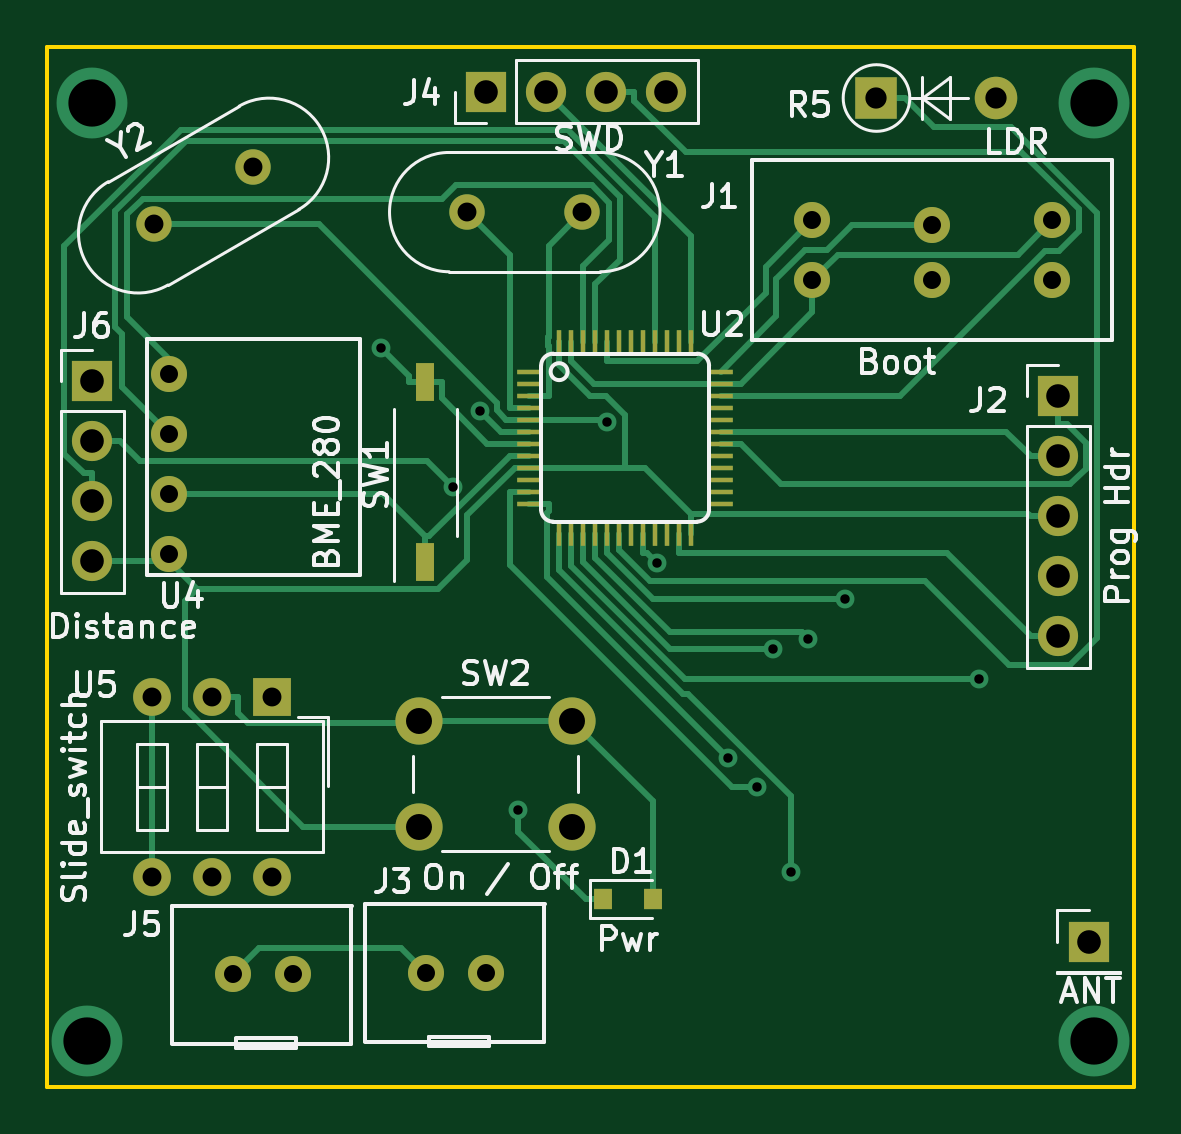
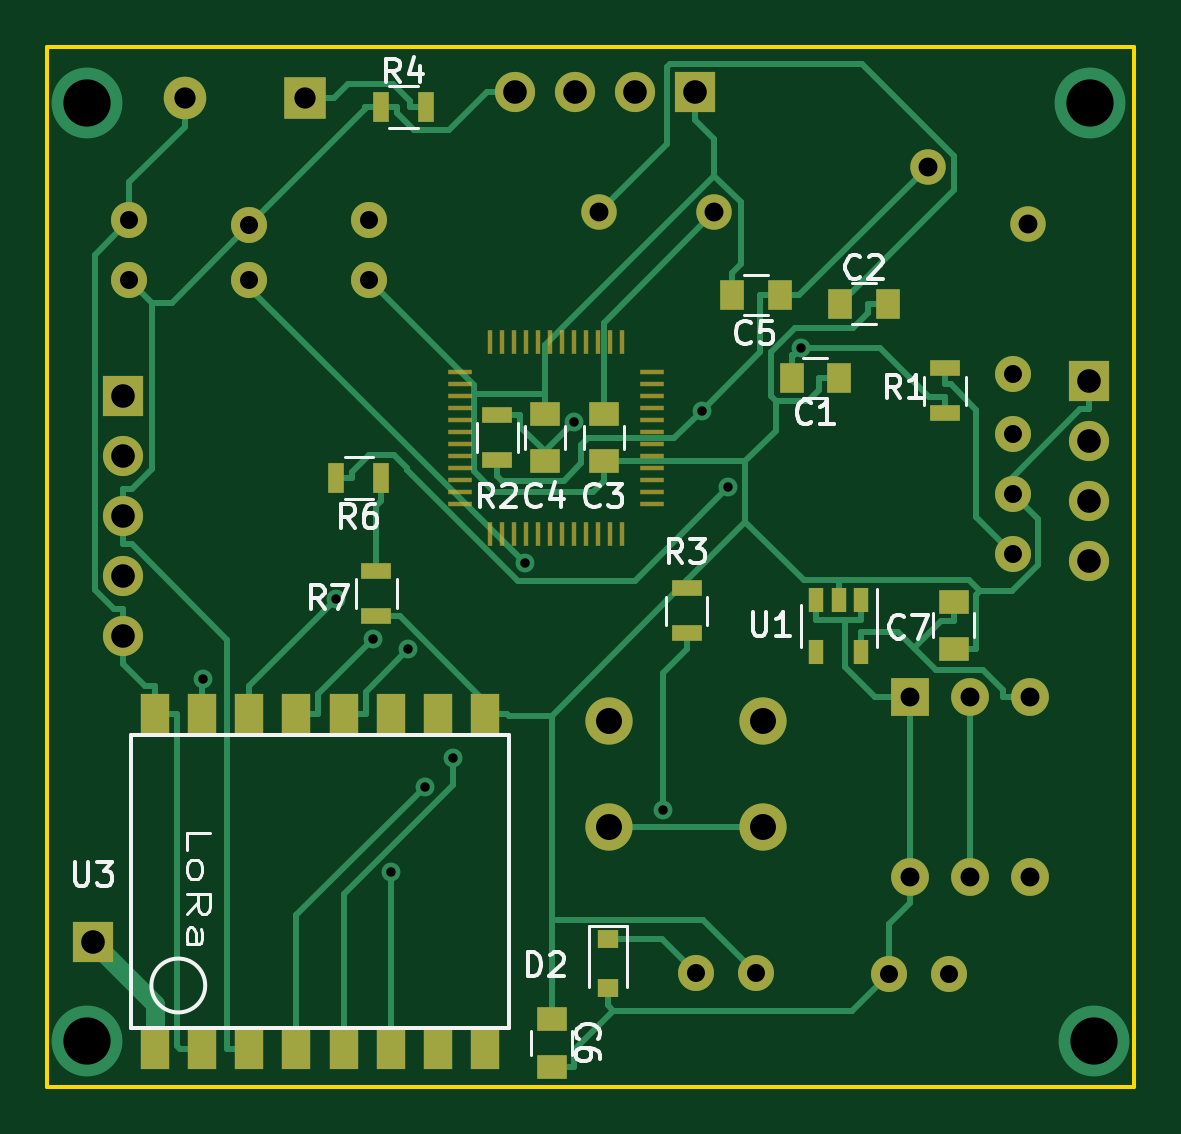
Circuit board: 10 layer files. Board 46.0 x 44.0 mm.
- bottom_copper: Sensor_pcb_v1-B_Cu.gbl (15433 bytes)
- bottom_mask: Sensor_pcb_v1-B_Mask.gbs (4578 bytes)
- paste: Sensor_pcb_v1-B_Paste.gbp (3212 bytes)
- bottom_silk: Sensor_pcb_v1-B_SilkS.gbo (13592 bytes)
- outline: Sensor_pcb_v1-Edge_Cuts.gm1 (770 bytes)
- top_copper: Sensor_pcb_v1-F_Cu.gtl (14220 bytes)
- top_mask: Sensor_pcb_v1-F_Mask.gts (3308 bytes)
- paste: Sensor_pcb_v1-F_Paste.gtp (1947 bytes)
- top_silk: Sensor_pcb_v1-F_SilkS.gto (28990 bytes)
- drill: Sensor_pcb_v1.drl (1233 bytes)

=== bottom_copper: Sensor_pcb_v1-B_Cu.gbl (15433 bytes, source omitted) ===
=== bottom_mask: Sensor_pcb_v1-B_Mask.gbs ===
G04 #@! TF.GenerationSoftware,KiCad,Pcbnew,5.1.6-c6e7f7d~87~ubuntu18.04.1*
G04 #@! TF.CreationDate,2020-07-19T23:01:31+05:30*
G04 #@! TF.ProjectId,Sensor_pcb_v1,53656e73-6f72-45f7-9063-625f76312e6b,rev?*
G04 #@! TF.SameCoordinates,Original*
G04 #@! TF.FileFunction,Soldermask,Bot*
G04 #@! TF.FilePolarity,Negative*
%FSLAX46Y46*%
G04 Gerber Fmt 4.6, Leading zero omitted, Abs format (unit mm)*
G04 Created by KiCad (PCBNEW 5.1.6-c6e7f7d~87~ubuntu18.04.1) date 2020-07-19 23:01:31*
%MOMM*%
%LPD*%
G01*
G04 APERTURE LIST*
%ADD10R,1.700000X1.700000*%
%ADD11R,1.300000X0.700000*%
%ADD12R,0.700000X1.300000*%
%ADD13O,1.700000X1.700000*%
%ADD14C,1.524000*%
%ADD15C,2.000000*%
%ADD16R,1.200000X1.700000*%
%ADD17R,1.600000X1.600000*%
%ADD18O,1.600000X1.600000*%
%ADD19R,1.000000X1.250000*%
%ADD20R,1.250000X1.000000*%
%ADD21R,0.900000X0.800000*%
%ADD22O,1.800000X1.800000*%
%ADD23R,1.800000X1.800000*%
%ADD24R,0.650000X1.060000*%
%ADD25R,0.230000X1.000000*%
%ADD26R,1.000000X0.230000*%
%ADD27C,1.500000*%
G04 APERTURE END LIST*
D10*
X67050000Y-56420000D03*
D11*
X55030000Y-42640000D03*
X55030000Y-40740000D03*
D12*
X54830000Y-36800000D03*
X56730000Y-36800000D03*
D10*
X24860000Y-32700000D03*
D13*
X24860000Y-35240000D03*
X24860000Y-37780000D03*
X24860000Y-40320000D03*
D14*
X33340000Y-57800000D03*
X30800000Y-57810000D03*
X41510000Y-57740000D03*
X38970000Y-57750000D03*
D15*
X38680000Y-51570000D03*
X38680000Y-47070000D03*
X45180000Y-51570000D03*
X45180000Y-47070000D03*
D16*
X64420000Y-46780000D03*
X62420000Y-46780000D03*
X60420000Y-46780000D03*
X58420000Y-46780000D03*
X56420000Y-46780000D03*
X54420000Y-46780000D03*
X52420000Y-46780000D03*
X50420000Y-46780000D03*
X50420000Y-60980000D03*
X52420000Y-60980000D03*
X54420000Y-60980000D03*
X56420000Y-60980000D03*
X58420000Y-60980000D03*
X60420000Y-60980000D03*
X62420000Y-60980000D03*
X64420000Y-60980000D03*
D17*
X32460000Y-46060000D03*
D18*
X27380000Y-53680000D03*
X29920000Y-46060000D03*
X29920000Y-53680000D03*
X27380000Y-46060000D03*
X32460000Y-53680000D03*
D19*
X35460000Y-32560000D03*
X37460000Y-32560000D03*
X35390000Y-29410000D03*
X33390000Y-29410000D03*
D20*
X45410000Y-36080000D03*
X45410000Y-34080000D03*
X47910000Y-34080000D03*
X47910000Y-36080000D03*
D19*
X37960000Y-29060000D03*
X39960000Y-29060000D03*
D20*
X47620000Y-61710000D03*
X47620000Y-59710000D03*
X30600000Y-42030000D03*
X30600000Y-44030000D03*
D21*
X45240000Y-58400000D03*
X45240000Y-56300000D03*
D14*
X60410000Y-26090000D03*
X55330000Y-25890000D03*
X65490000Y-25890000D03*
X65490000Y-28430000D03*
X60410000Y-28430000D03*
X55330000Y-28430000D03*
D13*
X65760000Y-43500000D03*
X65760000Y-40960000D03*
X65760000Y-38420000D03*
X65760000Y-35880000D03*
D10*
X65760000Y-33340000D03*
D13*
X49170000Y-20450000D03*
X46630000Y-20450000D03*
X44090000Y-20450000D03*
D10*
X41550000Y-20450000D03*
D11*
X30960000Y-34060000D03*
X30960000Y-32160000D03*
X49910000Y-34130000D03*
X49910000Y-36030000D03*
X41900000Y-41470000D03*
X41900000Y-43370000D03*
D12*
X52930000Y-21090000D03*
X54830000Y-21090000D03*
D22*
X63140000Y-20710000D03*
D23*
X58060000Y-20710000D03*
D24*
X34510000Y-41960000D03*
X35460000Y-41960000D03*
X36410000Y-41960000D03*
X36410000Y-44160000D03*
X34510000Y-44160000D03*
D25*
X49704000Y-31024000D03*
D26*
X43354000Y-32294000D03*
X43354000Y-32802000D03*
X43354000Y-33310000D03*
X43354000Y-33818000D03*
X43354000Y-34326000D03*
X43354000Y-34834000D03*
X43354000Y-35342000D03*
X43354000Y-35850000D03*
X43354000Y-36358000D03*
X43354000Y-36866000D03*
X43354000Y-37374000D03*
X43354000Y-37882000D03*
D25*
X44624000Y-39152000D03*
X45132000Y-39152000D03*
X46148000Y-39152000D03*
X46656000Y-39152000D03*
X47164000Y-39152000D03*
X47672000Y-39152000D03*
X48180000Y-39152000D03*
X48688000Y-39152000D03*
X49196000Y-39152000D03*
X49704000Y-39152000D03*
X50212000Y-39152000D03*
D26*
X51482000Y-37374000D03*
X51482000Y-36866000D03*
X51482000Y-36358000D03*
X51482000Y-35850000D03*
X51482000Y-35342000D03*
X51482000Y-34834000D03*
X51482000Y-34326000D03*
X51482000Y-33818000D03*
X51482000Y-33310000D03*
X51482000Y-32802000D03*
X51482000Y-32294000D03*
D25*
X50212000Y-31024000D03*
X49196000Y-31024000D03*
X48688000Y-31024000D03*
X48180000Y-31024000D03*
X47672000Y-31024000D03*
X47164000Y-31024000D03*
X46656000Y-31024000D03*
X46148000Y-31024000D03*
X45640000Y-31024000D03*
X45132000Y-31024000D03*
X44624000Y-31024000D03*
D26*
X51482000Y-37882000D03*
D25*
X45640000Y-39152000D03*
D14*
X28100000Y-40000000D03*
X28100000Y-37460000D03*
X28100000Y-34920000D03*
X28100000Y-32380000D03*
D27*
X40730000Y-25540000D03*
X45610000Y-25540000D03*
X27460000Y-26060000D03*
X31686204Y-23620000D03*
M02*

=== paste: Sensor_pcb_v1-B_Paste.gbp ===
G04 #@! TF.GenerationSoftware,KiCad,Pcbnew,5.1.6-c6e7f7d~87~ubuntu18.04.1*
G04 #@! TF.CreationDate,2020-07-19T23:01:31+05:30*
G04 #@! TF.ProjectId,Sensor_pcb_v1,53656e73-6f72-45f7-9063-625f76312e6b,rev?*
G04 #@! TF.SameCoordinates,Original*
G04 #@! TF.FileFunction,Paste,Bot*
G04 #@! TF.FilePolarity,Positive*
%FSLAX46Y46*%
G04 Gerber Fmt 4.6, Leading zero omitted, Abs format (unit mm)*
G04 Created by KiCad (PCBNEW 5.1.6-c6e7f7d~87~ubuntu18.04.1) date 2020-07-19 23:01:31*
%MOMM*%
%LPD*%
G01*
G04 APERTURE LIST*
%ADD10R,1.300000X0.700000*%
%ADD11R,0.700000X1.300000*%
%ADD12R,1.200000X1.700000*%
%ADD13R,1.000000X1.250000*%
%ADD14R,1.250000X1.000000*%
%ADD15R,0.900000X0.800000*%
%ADD16R,0.650000X1.060000*%
%ADD17R,0.230000X1.000000*%
%ADD18R,1.000000X0.230000*%
G04 APERTURE END LIST*
D10*
X55030000Y-42640000D03*
X55030000Y-40740000D03*
D11*
X54830000Y-36800000D03*
X56730000Y-36800000D03*
D12*
X64420000Y-46780000D03*
X62420000Y-46780000D03*
X60420000Y-46780000D03*
X58420000Y-46780000D03*
X56420000Y-46780000D03*
X54420000Y-46780000D03*
X52420000Y-46780000D03*
X50420000Y-46780000D03*
X50420000Y-60980000D03*
X52420000Y-60980000D03*
X54420000Y-60980000D03*
X56420000Y-60980000D03*
X58420000Y-60980000D03*
X60420000Y-60980000D03*
X62420000Y-60980000D03*
X64420000Y-60980000D03*
D13*
X35460000Y-32560000D03*
X37460000Y-32560000D03*
X35390000Y-29410000D03*
X33390000Y-29410000D03*
D14*
X45410000Y-36080000D03*
X45410000Y-34080000D03*
X47910000Y-34080000D03*
X47910000Y-36080000D03*
D13*
X37960000Y-29060000D03*
X39960000Y-29060000D03*
D14*
X47620000Y-61710000D03*
X47620000Y-59710000D03*
X30600000Y-42030000D03*
X30600000Y-44030000D03*
D15*
X45240000Y-58400000D03*
X45240000Y-56300000D03*
D10*
X30960000Y-34060000D03*
X30960000Y-32160000D03*
X49910000Y-34130000D03*
X49910000Y-36030000D03*
X41900000Y-41470000D03*
X41900000Y-43370000D03*
D11*
X52930000Y-21090000D03*
X54830000Y-21090000D03*
D16*
X34510000Y-41960000D03*
X35460000Y-41960000D03*
X36410000Y-41960000D03*
X36410000Y-44160000D03*
X34510000Y-44160000D03*
D17*
X49704000Y-31024000D03*
D18*
X43354000Y-32294000D03*
X43354000Y-32802000D03*
X43354000Y-33310000D03*
X43354000Y-33818000D03*
X43354000Y-34326000D03*
X43354000Y-34834000D03*
X43354000Y-35342000D03*
X43354000Y-35850000D03*
X43354000Y-36358000D03*
X43354000Y-36866000D03*
X43354000Y-37374000D03*
X43354000Y-37882000D03*
D17*
X44624000Y-39152000D03*
X45132000Y-39152000D03*
X46148000Y-39152000D03*
X46656000Y-39152000D03*
X47164000Y-39152000D03*
X47672000Y-39152000D03*
X48180000Y-39152000D03*
X48688000Y-39152000D03*
X49196000Y-39152000D03*
X49704000Y-39152000D03*
X50212000Y-39152000D03*
D18*
X51482000Y-37374000D03*
X51482000Y-36866000D03*
X51482000Y-36358000D03*
X51482000Y-35850000D03*
X51482000Y-35342000D03*
X51482000Y-34834000D03*
X51482000Y-34326000D03*
X51482000Y-33818000D03*
X51482000Y-33310000D03*
X51482000Y-32802000D03*
X51482000Y-32294000D03*
D17*
X50212000Y-31024000D03*
X49196000Y-31024000D03*
X48688000Y-31024000D03*
X48180000Y-31024000D03*
X47672000Y-31024000D03*
X47164000Y-31024000D03*
X46656000Y-31024000D03*
X46148000Y-31024000D03*
X45640000Y-31024000D03*
X45132000Y-31024000D03*
X44624000Y-31024000D03*
D18*
X51482000Y-37882000D03*
D17*
X45640000Y-39152000D03*
M02*

=== bottom_silk: Sensor_pcb_v1-B_SilkS.gbo (13592 bytes, source omitted) ===
=== outline: Sensor_pcb_v1-Edge_Cuts.gm1 ===
G04 #@! TF.GenerationSoftware,KiCad,Pcbnew,5.1.6-c6e7f7d~87~ubuntu18.04.1*
G04 #@! TF.CreationDate,2020-07-19T23:01:31+05:30*
G04 #@! TF.ProjectId,Sensor_pcb_v1,53656e73-6f72-45f7-9063-625f76312e6b,rev?*
G04 #@! TF.SameCoordinates,Original*
G04 #@! TF.FileFunction,Profile,NP*
%FSLAX46Y46*%
G04 Gerber Fmt 4.6, Leading zero omitted, Abs format (unit mm)*
G04 Created by KiCad (PCBNEW 5.1.6-c6e7f7d~87~ubuntu18.04.1) date 2020-07-19 23:01:31*
%MOMM*%
%LPD*%
G01*
G04 APERTURE LIST*
G04 #@! TA.AperFunction,Profile*
%ADD10C,0.150000*%
G04 #@! TD*
G04 APERTURE END LIST*
D10*
X68960000Y-62560000D02*
X22960000Y-62560000D01*
X68960000Y-18560000D02*
X68960000Y-62560000D01*
X22960000Y-18560000D02*
X68960000Y-18560000D01*
X22960000Y-62560000D02*
X22960000Y-18560000D01*
M02*

=== top_copper: Sensor_pcb_v1-F_Cu.gtl (14220 bytes, source omitted) ===
=== top_mask: Sensor_pcb_v1-F_Mask.gts ===
G04 #@! TF.GenerationSoftware,KiCad,Pcbnew,5.1.6-c6e7f7d~87~ubuntu18.04.1*
G04 #@! TF.CreationDate,2020-07-19T23:01:31+05:30*
G04 #@! TF.ProjectId,Sensor_pcb_v1,53656e73-6f72-45f7-9063-625f76312e6b,rev?*
G04 #@! TF.SameCoordinates,Original*
G04 #@! TF.FileFunction,Soldermask,Top*
G04 #@! TF.FilePolarity,Negative*
%FSLAX46Y46*%
G04 Gerber Fmt 4.6, Leading zero omitted, Abs format (unit mm)*
G04 Created by KiCad (PCBNEW 5.1.6-c6e7f7d~87~ubuntu18.04.1) date 2020-07-19 23:01:31*
%MOMM*%
%LPD*%
G01*
G04 APERTURE LIST*
%ADD10R,1.700000X1.700000*%
%ADD11O,1.700000X1.700000*%
%ADD12C,1.524000*%
%ADD13C,2.000000*%
%ADD14R,1.600000X1.600000*%
%ADD15O,1.600000X1.600000*%
%ADD16R,0.800000X0.900000*%
%ADD17O,1.800000X1.800000*%
%ADD18R,1.800000X1.800000*%
%ADD19R,0.760000X1.600000*%
%ADD20R,0.230000X1.000000*%
%ADD21R,1.000000X0.230000*%
%ADD22C,1.500000*%
G04 APERTURE END LIST*
D10*
X67050000Y-56420000D03*
X24860000Y-32700000D03*
D11*
X24860000Y-35240000D03*
X24860000Y-37780000D03*
X24860000Y-40320000D03*
D12*
X33340000Y-57800000D03*
X30800000Y-57810000D03*
X41510000Y-57740000D03*
X38970000Y-57750000D03*
D13*
X38680000Y-51570000D03*
X38680000Y-47070000D03*
X45180000Y-51570000D03*
X45180000Y-47070000D03*
D14*
X32460000Y-46060000D03*
D15*
X27380000Y-53680000D03*
X29920000Y-46060000D03*
X29920000Y-53680000D03*
X27380000Y-46060000D03*
X32460000Y-53680000D03*
D16*
X46490000Y-54630000D03*
X48590000Y-54630000D03*
D12*
X60410000Y-26090000D03*
X55330000Y-25890000D03*
X65490000Y-25890000D03*
X65490000Y-28430000D03*
X60410000Y-28430000D03*
X55330000Y-28430000D03*
D11*
X65760000Y-43500000D03*
X65760000Y-40960000D03*
X65760000Y-38420000D03*
X65760000Y-35880000D03*
D10*
X65760000Y-33340000D03*
D11*
X49170000Y-20450000D03*
X46630000Y-20450000D03*
X44090000Y-20450000D03*
D10*
X41550000Y-20450000D03*
D17*
X63140000Y-20710000D03*
D18*
X58060000Y-20710000D03*
D19*
X38960000Y-40370000D03*
X38960000Y-32750000D03*
D20*
X49704000Y-31024000D03*
D21*
X43354000Y-32294000D03*
X43354000Y-32802000D03*
X43354000Y-33310000D03*
X43354000Y-33818000D03*
X43354000Y-34326000D03*
X43354000Y-34834000D03*
X43354000Y-35342000D03*
X43354000Y-35850000D03*
X43354000Y-36358000D03*
X43354000Y-36866000D03*
X43354000Y-37374000D03*
X43354000Y-37882000D03*
D20*
X44624000Y-39152000D03*
X45132000Y-39152000D03*
X46148000Y-39152000D03*
X46656000Y-39152000D03*
X47164000Y-39152000D03*
X47672000Y-39152000D03*
X48180000Y-39152000D03*
X48688000Y-39152000D03*
X49196000Y-39152000D03*
X49704000Y-39152000D03*
X50212000Y-39152000D03*
D21*
X51482000Y-37374000D03*
X51482000Y-36866000D03*
X51482000Y-36358000D03*
X51482000Y-35850000D03*
X51482000Y-35342000D03*
X51482000Y-34834000D03*
X51482000Y-34326000D03*
X51482000Y-33818000D03*
X51482000Y-33310000D03*
X51482000Y-32802000D03*
X51482000Y-32294000D03*
D20*
X50212000Y-31024000D03*
X49196000Y-31024000D03*
X48688000Y-31024000D03*
X48180000Y-31024000D03*
X47672000Y-31024000D03*
X47164000Y-31024000D03*
X46656000Y-31024000D03*
X46148000Y-31024000D03*
X45640000Y-31024000D03*
X45132000Y-31024000D03*
X44624000Y-31024000D03*
D21*
X51482000Y-37882000D03*
D20*
X45640000Y-39152000D03*
D12*
X28100000Y-40000000D03*
X28100000Y-37460000D03*
X28100000Y-34920000D03*
X28100000Y-32380000D03*
D22*
X40730000Y-25540000D03*
X45610000Y-25540000D03*
X27460000Y-26060000D03*
X31686204Y-23620000D03*
M02*

=== paste: Sensor_pcb_v1-F_Paste.gtp ===
G04 #@! TF.GenerationSoftware,KiCad,Pcbnew,5.1.6-c6e7f7d~87~ubuntu18.04.1*
G04 #@! TF.CreationDate,2020-07-19T23:01:31+05:30*
G04 #@! TF.ProjectId,Sensor_pcb_v1,53656e73-6f72-45f7-9063-625f76312e6b,rev?*
G04 #@! TF.SameCoordinates,Original*
G04 #@! TF.FileFunction,Paste,Top*
G04 #@! TF.FilePolarity,Positive*
%FSLAX46Y46*%
G04 Gerber Fmt 4.6, Leading zero omitted, Abs format (unit mm)*
G04 Created by KiCad (PCBNEW 5.1.6-c6e7f7d~87~ubuntu18.04.1) date 2020-07-19 23:01:31*
%MOMM*%
%LPD*%
G01*
G04 APERTURE LIST*
%ADD10R,0.800000X0.900000*%
%ADD11R,0.760000X1.600000*%
%ADD12R,0.230000X1.000000*%
%ADD13R,1.000000X0.230000*%
G04 APERTURE END LIST*
D10*
X46490000Y-54630000D03*
X48590000Y-54630000D03*
D11*
X38960000Y-40370000D03*
X38960000Y-32750000D03*
D12*
X49704000Y-31024000D03*
D13*
X43354000Y-32294000D03*
X43354000Y-32802000D03*
X43354000Y-33310000D03*
X43354000Y-33818000D03*
X43354000Y-34326000D03*
X43354000Y-34834000D03*
X43354000Y-35342000D03*
X43354000Y-35850000D03*
X43354000Y-36358000D03*
X43354000Y-36866000D03*
X43354000Y-37374000D03*
X43354000Y-37882000D03*
D12*
X44624000Y-39152000D03*
X45132000Y-39152000D03*
X46148000Y-39152000D03*
X46656000Y-39152000D03*
X47164000Y-39152000D03*
X47672000Y-39152000D03*
X48180000Y-39152000D03*
X48688000Y-39152000D03*
X49196000Y-39152000D03*
X49704000Y-39152000D03*
X50212000Y-39152000D03*
D13*
X51482000Y-37374000D03*
X51482000Y-36866000D03*
X51482000Y-36358000D03*
X51482000Y-35850000D03*
X51482000Y-35342000D03*
X51482000Y-34834000D03*
X51482000Y-34326000D03*
X51482000Y-33818000D03*
X51482000Y-33310000D03*
X51482000Y-32802000D03*
X51482000Y-32294000D03*
D12*
X50212000Y-31024000D03*
X49196000Y-31024000D03*
X48688000Y-31024000D03*
X48180000Y-31024000D03*
X47672000Y-31024000D03*
X47164000Y-31024000D03*
X46656000Y-31024000D03*
X46148000Y-31024000D03*
X45640000Y-31024000D03*
X45132000Y-31024000D03*
X44624000Y-31024000D03*
D13*
X51482000Y-37882000D03*
D12*
X45640000Y-39152000D03*
M02*

=== top_silk: Sensor_pcb_v1-F_SilkS.gto (28990 bytes, source omitted) ===
=== drill: Sensor_pcb_v1.drl ===
M48
; DRILL file {KiCad 5.1.6-c6e7f7d~87~ubuntu18.04.1} date Sun Jul 19 23:01:54 2020
; FORMAT={-:-/ absolute / metric / decimal}
; #@! TF.CreationDate,2020-07-19T23:01:54+05:30
; #@! TF.GenerationSoftware,Kicad,Pcbnew,5.1.6-c6e7f7d~87~ubuntu18.04.1
FMAT,2
METRIC
T1C0.400
T2C0.762
T3C0.800
T4C0.900
T5C1.000
T6C1.100
T7C2.000
%
G90
G05
T1
X37.065Y-31.309
X40.138Y-37.174
X41.262Y-33.939
X42.901Y-50.83
X46.66Y-34.417
X48.761Y-40.392
X51.776Y-48.67
X52.997Y-49.871
X53.695Y-44.055
X54.42Y-53.481
X55.178Y-43.616
X56.739Y-41.924
X62.394Y-45.315
T2
X28.1Y-32.38
X28.1Y-34.92
X28.1Y-37.46
X28.1Y-40.0
X55.33Y-25.89
X55.33Y-28.43
X60.41Y-26.09
X60.41Y-28.43
X65.49Y-25.89
X65.49Y-28.43
X30.8Y-57.81
X33.34Y-57.8
X38.97Y-57.75
X41.51Y-57.74
T3
X27.38Y-46.06
X27.38Y-53.68
X29.92Y-46.06
X29.92Y-53.68
X32.46Y-46.06
X32.46Y-53.68
X27.46Y-26.06
X31.686Y-23.62
X40.73Y-25.54
X45.61Y-25.54
T4
X58.06Y-20.71
X63.14Y-20.71
T5
X24.86Y-32.7
X24.86Y-35.24
X24.86Y-37.78
X24.86Y-40.32
X67.05Y-56.42
X65.76Y-33.34
X65.76Y-35.88
X65.76Y-38.42
X65.76Y-40.96
X65.76Y-43.5
X41.55Y-20.45
X44.09Y-20.45
X46.63Y-20.45
X49.17Y-20.45
T6
X38.68Y-47.07
X38.68Y-51.57
X45.18Y-47.07
X45.18Y-51.57
T7
X24.64Y-60.64
X24.83Y-20.91
X67.28Y-20.91
X67.28Y-60.64
T0
M30

